Dataset: cnn_board (GitHub, DustinCarrion/TicTacToeAgent). Classes: board, no board 1, no board 2, no board 3.

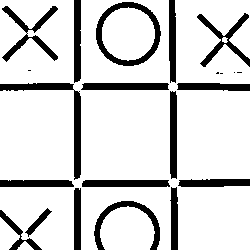
Label: no board 3

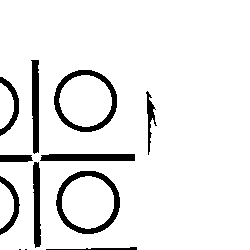
Label: no board 3

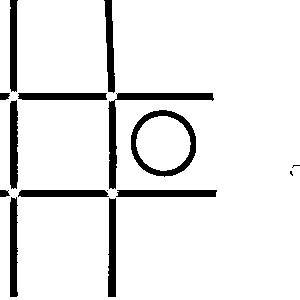
Label: no board 1

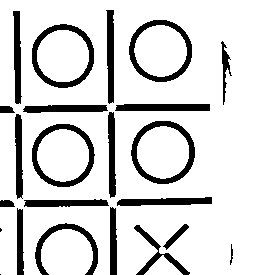
Label: no board 1

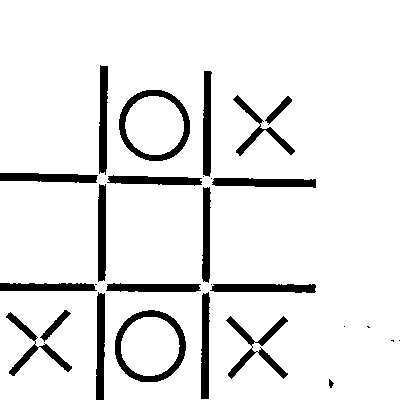
Label: board

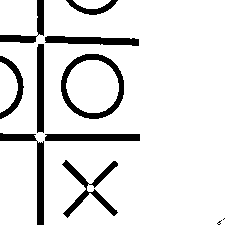
Label: no board 2
